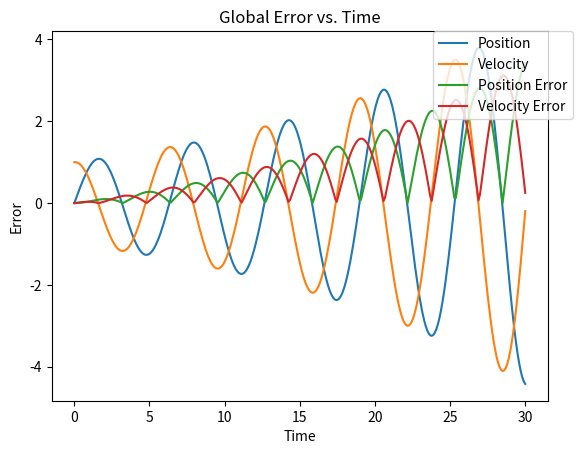

Python code for this plot:
import numpy as np, matplotlib.pyplot as plt

if __name__ == '__main__':
	n = 30
	h = .1
	n = int(n / h)
	position = np.zeros(n)
	velocity = np.zeros(n)
	time = np.linspace(0, h * n, n)
	position[0] = 0
	velocity[0] = 1
	for i in range(1, n):
		position[i] = position[i - 1] + h * velocity[i - 1]
		velocity[i] = velocity[i - 1] - h * position[i - 1]
	actual_pos = np.zeros(n)
	actual_vel = np.zeros(n)
	for i in range(0, n):
		actual_pos[i] = np.sin(h * i)
		actual_vel[i] = np.cos(h * i)
	plt.plot(time, position, label = 'Position')
	plt.plot(time, velocity, label = 'Velocity')
	# plt.plot(time, actual_pos, label = 'Actual Position')
	# plt.plot(time, actual_vel, label = 'Actual Velocity')
	plt.xlabel('Time')
	plt.ylabel('Position or Velocity')
	plt.title('Position and Velocity vs. Time')
	plt.legend(bbox_to_anchor=(1.05, 1), loc=1, borderaxespad=0.)
	plt.savefig('explicit_plot.pdf')
	plt.plot(time, np.abs(position - actual_pos), label = 'Position Error')
	plt.plot(time, np.abs(velocity - actual_vel), label = 'Velocity Error')
	plt.xlabel('Time')
	plt.ylabel('Error')
	plt.title('Global Error vs. Time')
	plt.legend(bbox_to_anchor=(1.05, 1), loc=1, borderaxespad=0.)
	plt.savefig('error_plot.pdf')